Image classification data set "data" (uwenayoallain/alu-mlp-summative on GitHub). Class labels (5): cercospora leaf spot, healthy, leaf miner, phoma leaf disease, coffee leaf rust.

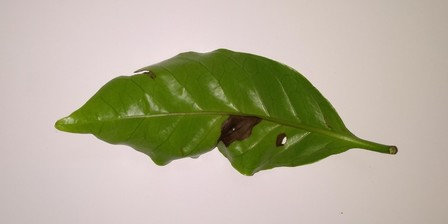
Label: phoma leaf disease

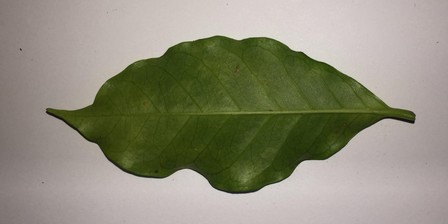
Label: healthy

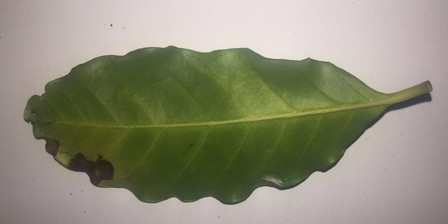
Label: leaf miner

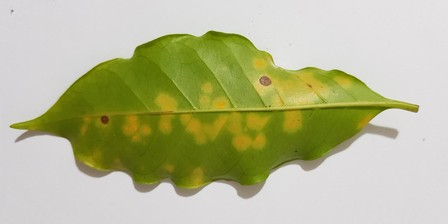
Label: coffee leaf rust

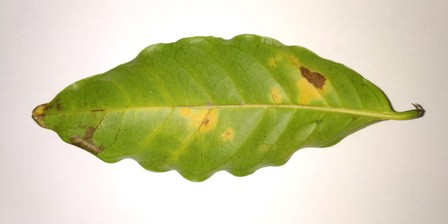
Label: coffee leaf rust

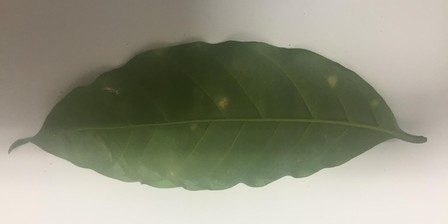
Label: coffee leaf rust
